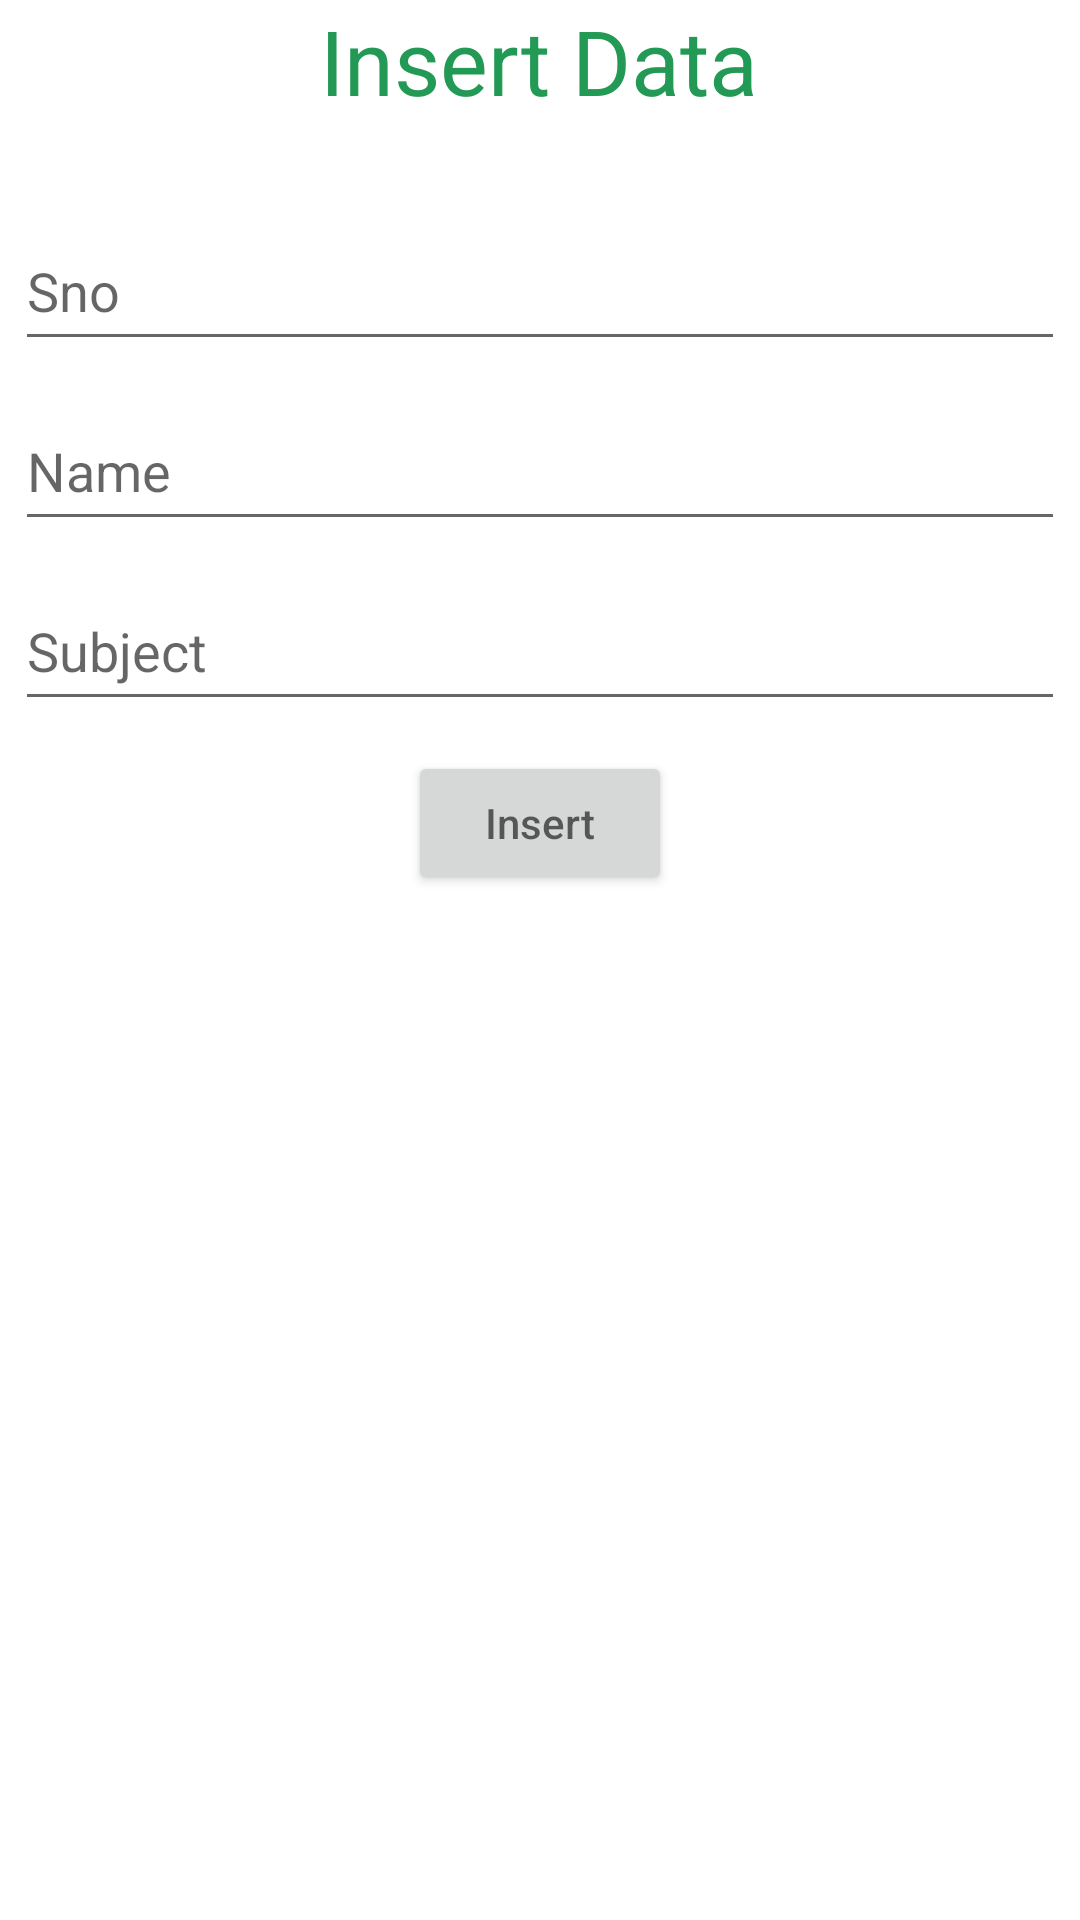

Android layout source for this screen:
<!-- AndroidManifest.xml: activity theme Theme.FireBaseFullDemo2 -->
<!-- res/layout/activity_insert.xml -->
<?xml version="1.0" encoding="utf-8"?>
<RelativeLayout xmlns:android="http://schemas.android.com/apk/res/android"
    xmlns:app="http://schemas.android.com/apk/res-auto"
    xmlns:tools="http://schemas.android.com/tools"
    android:layout_width="match_parent"
    android:layout_height="match_parent"
    tools:context=".InsertActivity">
    <TextView
        android:layout_width="wrap_content"
        android:layout_height="wrap_content"
        android:layout_centerHorizontal="true"
        android:text="Insert Data"
        android:textSize="30sp"
        android:textColor="#229954"
        android:id="@+id/insertText"/>

    <EditText
        android:layout_width="350dp"
        android:layout_height="50dp"
        android:hint="Sno"
        android:inputType="number"
        android:layout_below="@+id/insertText"
        android:layout_centerHorizontal="true"
        android:layout_marginTop="30dp"
        android:id="@+id/sno"
        />
    <EditText
        android:layout_width="350dp"
        android:layout_height="50dp"
        android:layout_below="@+id/sno"
        android:hint="Name"
        android:layout_centerHorizontal="true"
        android:layout_marginTop="10dp"
        android:id="@+id/name"
        />
    <EditText
        android:layout_width="350dp"
        android:layout_height="50dp"
        android:hint="Subject"
        android:layout_centerHorizontal="true"
        android:layout_below="@+id/name"
        android:layout_marginTop="10dp"
        android:id="@+id/subject"
        />
    <Button
        android:layout_width="wrap_content"
        android:layout_height="wrap_content"
        android:layout_centerHorizontal="true"
        android:hint="Insert"
        android:id="@+id/insert"
        android:layout_below="@id/subject"
        android:layout_marginTop="10dp"/>

</RelativeLayout>
<!-- resources referenced by this layout -->
<resources>
  <style name="Theme.FireBaseFullDemo2" parent="Theme.MaterialComponents.DayNight.NoActionBar">
          
          <item name="colorPrimary">@color/purple_500</item>
          <item name="colorPrimaryVariant">@color/purple_700</item>
          <item name="colorOnPrimary">@color/white</item>
          
          <item name="colorSecondary">@color/teal_200</item>
          <item name="colorSecondaryVariant">@color/teal_700</item>
          <item name="colorOnSecondary">@color/black</item>
          
          <item name="android:statusBarColor" tools:targetApi="l">?attr/colorPrimaryVariant</item>
          
      </style>
  <color name="purple_500">#503A3A</color>
  <color name="purple_700">#784141</color>
  <color name="white">#FFFFFFFF</color>
  <color name="teal_200">#FF03DAC5</color>
  <color name="teal_700">#FF018786</color>
  <color name="black">#FF000000</color>
</resources>
